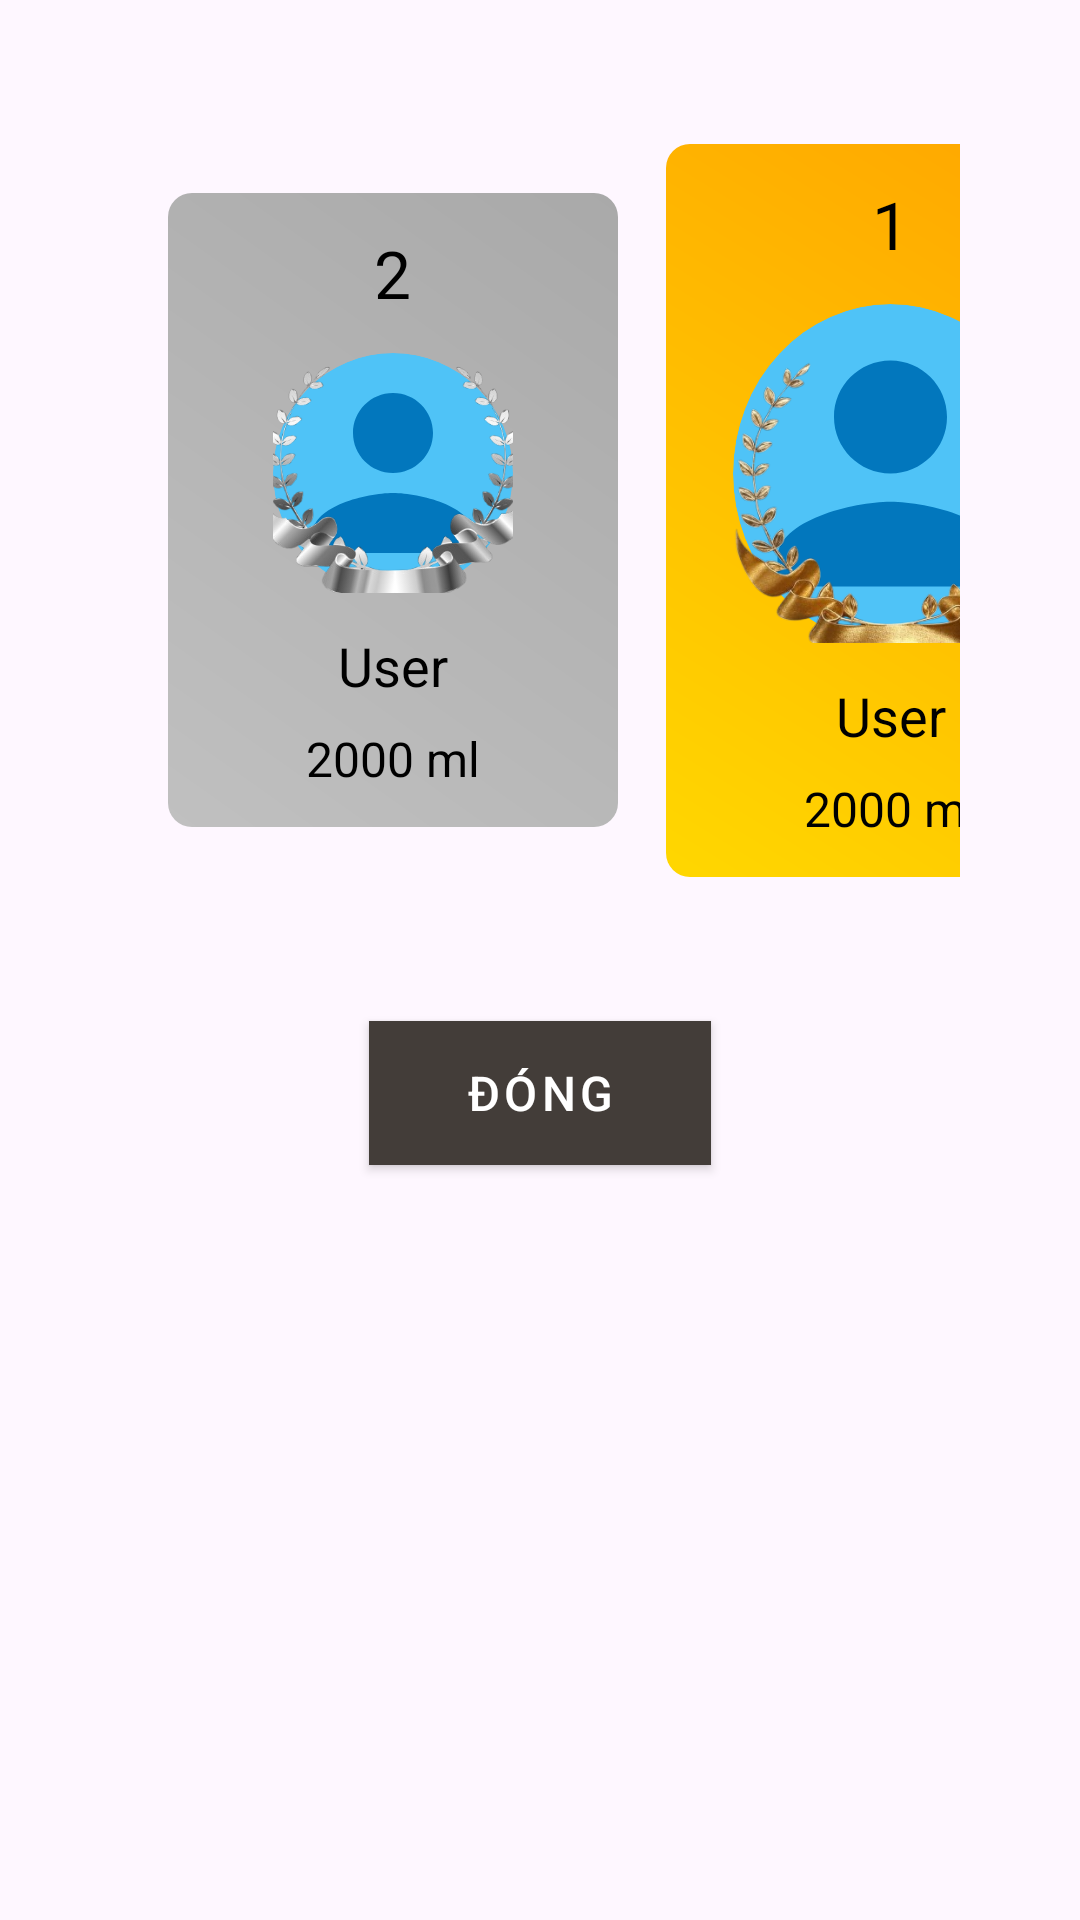

Android layout source for this screen:
<!-- AndroidManifest.xml: application theme Theme.Waterapp -->
<!-- res/layout/dialog_ranking.xml -->
<?xml version="1.0" encoding="utf-8"?>
<FrameLayout
    xmlns:android="http://schemas.android.com/apk/res/android"
    xmlns:app="http://schemas.android.com/apk/res-auto"
    android:layout_width="wrap_content"
    android:layout_height="wrap_content">

    
    <ImageView
        android:layout_width="wrap_content"
        android:layout_height="match_parent"
        android:adjustViewBounds="true"
        android:scaleType="centerCrop"
        android:src="@drawable/ranking_dialog" />

    
    <LinearLayout
        android:layout_width="wrap_content"
        android:layout_height="match_parent"
        android:layout_marginHorizontal="16dp"
        android:background="@android:color/transparent"
        android:gravity="center_horizontal"
        android:orientation="vertical"
        android:padding="24dp">

        
        <TextView
            android:id="@+id/empty_text"
            style="@style/TextAppearance.MaterialComponents.Subtitle1"
            android:layout_width="wrap_content"
            android:layout_height="wrap_content"
            android:gravity="center"
            android:padding="24dp"
            android:text="@string/no_ranking_data"
            android:textColor="@android:color/black"
            android:textSize="18sp"
            android:visibility="gone" />

        
        <HorizontalScrollView
            android:layout_width="wrap_content"
            android:layout_height="wrap_content"
            android:layout_marginTop="16dp"
            android:layout_marginBottom="24dp"
            android:scrollbars="none">

            <LinearLayout
                android:layout_width="wrap_content"
                android:layout_height="wrap_content"
                android:gravity="center_vertical"
                android:orientation="horizontal"
                android:paddingHorizontal="8dp">

                
                <include
                    android:id="@+id/top2_item"
                    layout="@layout/item_ranking_top2"
                    android:layout_width="150dp"
                    android:layout_height="wrap_content"
                    android:layout_margin="8dp" />

                
                <include
                    android:id="@+id/top1_item"
                    layout="@layout/item_ranking_top1"
                    android:layout_width="150dp"
                    android:layout_height="wrap_content"
                    android:layout_margin="8dp"
                    android:layout_marginTop="-72dp" />

                
                <include
                    android:id="@+id/top3_item"
                    layout="@layout/item_ranking_top3"
                    android:layout_width="150dp"
                    android:layout_height="wrap_content"
                    android:layout_margin="8dp" />
            </LinearLayout>
        </HorizontalScrollView>

        
        <com.google.android.material.button.MaterialButton
            android:id="@+id/close_button"
            style="@style/Widget.MaterialComponents.Button"
            android:layout_width="wrap_content"
            android:layout_height="wrap_content"
            android:layout_gravity="center"
            android:layout_marginTop="16dp"
            android:background="#D90707"

            android:paddingHorizontal="32dp"
            android:text="@string/close"
            android:textColor="@android:color/white"
            android:textSize="16sp"
            app:backgroundTint="#433D39" />
    </LinearLayout>
</FrameLayout>
<!-- res/layout/item_ranking_top2.xml (included above) -->
<?xml version="1.0" encoding="utf-8"?>
<LinearLayout
    xmlns:android="http://schemas.android.com/apk/res/android"
    android:layout_width="match_parent"
    android:layout_height="wrap_content"
    android:orientation="vertical"
    android:gravity="center"
    android:padding="12dp"
    android:background="@drawable/background_2">

    
    <TextView
        android:id="@+id/rank_text"
        android:layout_width="wrap_content"
        android:layout_height="wrap_content"
        android:text="2"
        android:textSize="22sp"
        android:textColor="@android:color/black"
        android:layout_marginBottom="12dp"/>

    
    <FrameLayout
        android:layout_width="80dp"
        android:layout_height="80dp"
        android:layout_marginBottom="12dp">

        <ImageView
            android:id="@+id/user_icon"
            android:layout_width="match_parent"
            android:layout_height="match_parent"
            android:background="@drawable/circle_background"
            android:clipToOutline="true"
            android:scaleType="centerCrop"
            android:src="@drawable/ic_user_placeholder" />

        <ImageView
            android:layout_width="120dp"
            android:layout_height="100dp"
            android:layout_gravity="center"
            android:scaleType="centerCrop"
            android:src="@drawable/top2" />

        
    </FrameLayout>

    
    <TextView
        android:id="@+id/name_text"
        android:layout_width="wrap_content"
        android:layout_height="wrap_content"
        android:text="User"
        android:textSize="18sp"
        android:textColor="@android:color/black"
        android:layout_marginBottom="8dp"/>

    
    <TextView
        android:id="@+id/water_text"
        android:layout_width="wrap_content"
        android:layout_height="wrap_content"
        android:text="2000 ml"
        android:textSize="16sp"
        android:textColor="@android:color/black"/>

</LinearLayout>
<!-- res/layout/item_ranking_top1.xml (included above) -->
<?xml version="1.0" encoding="utf-8"?>
<LinearLayout
    xmlns:android="http://schemas.android.com/apk/res/android"
    android:layout_width="match_parent"
    android:layout_height="wrap_content"
    android:orientation="vertical"
    android:gravity="center"
    android:padding="12dp"
    android:background="@drawable/background_1">

    
    <TextView
        android:id="@+id/rank_text"
        android:layout_width="wrap_content"
        android:layout_height="wrap_content"
        android:text="1"
        android:textSize="22sp"
        android:textColor="@android:color/black"
        android:layout_marginBottom="12dp"/>

    
    <FrameLayout
        android:layout_width="105dp"
        android:layout_height="113dp"
        android:layout_marginBottom="12dp">

        
        <ImageView
            android:id="@+id/user_icon"
            android:layout_width="match_parent"
            android:layout_height="match_parent"
            android:background="@drawable/circle_background"
            android:clipToOutline="true"
            android:scaleType="centerCrop"
            android:src="@drawable/ic_user_placeholder" />

        <ImageView
            android:layout_width="145dp"
            android:layout_height="120dp"
            android:layout_gravity="center"
            android:scaleType="centerCrop"
            android:src="@drawable/top1" />
    </FrameLayout>

    
    <TextView
        android:id="@+id/name_text"
        android:layout_width="wrap_content"
        android:layout_height="wrap_content"
        android:text="User"
        android:textSize="18sp"
        android:textColor="@android:color/black"
        android:layout_marginBottom="8dp"/>

    
    <TextView
        android:id="@+id/water_text"
        android:layout_width="wrap_content"
        android:layout_height="wrap_content"
        android:text="2000 ml"
        android:textSize="16sp"
        android:textColor="@android:color/black"/>
</LinearLayout>
<!-- res/layout/item_ranking_top3.xml (included above) -->
<?xml version="1.0" encoding="utf-8"?>
<LinearLayout
    xmlns:android="http://schemas.android.com/apk/res/android"
    android:layout_width="match_parent"
    android:layout_height="wrap_content"
    android:orientation="vertical"
    android:gravity="center"
    android:padding="12dp"
    android:background="@drawable/background_3">

    
    <TextView
        android:id="@+id/rank_text"
        android:layout_width="wrap_content"
        android:layout_height="wrap_content"
        android:text="3"
        android:textSize="22sp"
        android:textColor="@android:color/black"
        android:layout_marginBottom="12dp"/>

    
    <FrameLayout
        android:layout_width="80dp"
        android:layout_height="80dp"
        android:layout_marginBottom="12dp">

        <ImageView
            android:id="@+id/user_icon"
            android:layout_width="match_parent"
            android:layout_height="match_parent"
            android:src="@drawable/ic_user_placeholder"
            android:scaleType="centerCrop"
            android:clipToOutline="true"
            android:background="@drawable/circle_background"/>

        
        <ImageView
            android:layout_width="110dp"
            android:layout_height="100dp"
            android:layout_gravity="center"
            android:scaleType="centerCrop"
            android:src="@drawable/top3" />
    </FrameLayout>

    
    <TextView
        android:id="@+id/name_text"
        android:layout_width="wrap_content"
        android:layout_height="wrap_content"
        android:text="User"
        android:textSize="18sp"
        android:textColor="@android:color/black"
        android:layout_marginBottom="8dp"/>

    
    <TextView
        android:id="@+id/water_text"
        android:layout_width="wrap_content"
        android:layout_height="wrap_content"
        android:text="2000 ml"
        android:textSize="16sp"
        android:textColor="@android:color/black"/>
</LinearLayout>
<!-- resources referenced by this layout -->
<resources>
  <!-- drawable background_1 (drawable) -->
  <shape xmlns:android="http://schemas.android.com/apk/res/android">
      <gradient
          android:startColor="#FFD700"
          android:endColor="#FFA500"
          android:angle="45" />
      <corners android:radius="8dp" />
  </shape>
  <!-- drawable background_2 (drawable) -->
  <shape xmlns:android="http://schemas.android.com/apk/res/android">
      <gradient
          android:startColor="#C0C0C0"
          android:endColor="#A9A9A9"
          android:angle="45" />
      <corners android:radius="8dp" />
  </shape>
  <!-- drawable background_3 (drawable) -->
  <shape xmlns:android="http://schemas.android.com/apk/res/android">
      <gradient
          android:startColor="#CD7F32"
          android:endColor="#B87333"
          android:angle="45" />
      <corners android:radius="8dp" />
  </shape>
  <!-- drawable circle_background (drawable) -->
  <?xml version="1.0" encoding="utf-8"?>
  <shape xmlns:android="http://schemas.android.com/apk/res/android"
      android:shape="oval">
      <solid android:color="#4FC3F7" /> 
      <size android:width="32dp" android:height="32dp" />
  </shape>
  <!-- drawable ic_user_placeholder (drawable) -->
  <vector xmlns:android="http://schemas.android.com/apk/res/android"
      android:width="24dp"
      android:height="24dp"
      android:viewportWidth="24"
      android:viewportHeight="24">
      <path
          android:fillColor="#0277BD"
          android:pathData="M12,12c2.21,0 4,-1.79 4,-4s-1.79,-4 -4,-4 -4,1.79 -4,4 1.79,4 4,4zM12,14c-2.67,0 -8,1.34 -8,4v2h16v-2c0,-2.66 -5.33,-4 -8,-4z"/>
  </vector>
  <!-- drawable top1: png bitmap (drawable, 106763 bytes) -->
  <!-- drawable top2: png bitmap (drawable, 74545 bytes) -->
  <!-- drawable top3: png bitmap (drawable, 102251 bytes) -->
  <string name="close">Đóng</string>
  <string name="no_ranking_data">Chưa có ai đạt yêu cầu để vào bảng xếp hạng.</string>
  <style name="Theme.Waterapp" parent="Base.Theme.Waterapp" />
  <style name="Base.Theme.Waterapp" parent="Theme.Material3.DayNight.NoActionBar">
          
          <item name="colorPrimary">#03A9F4</item>
          <item name="colorOnPrimary">#FFFFFF</item>
          <item name="android:statusBarColor">#0288D1</item>
      </style>
</resources>
